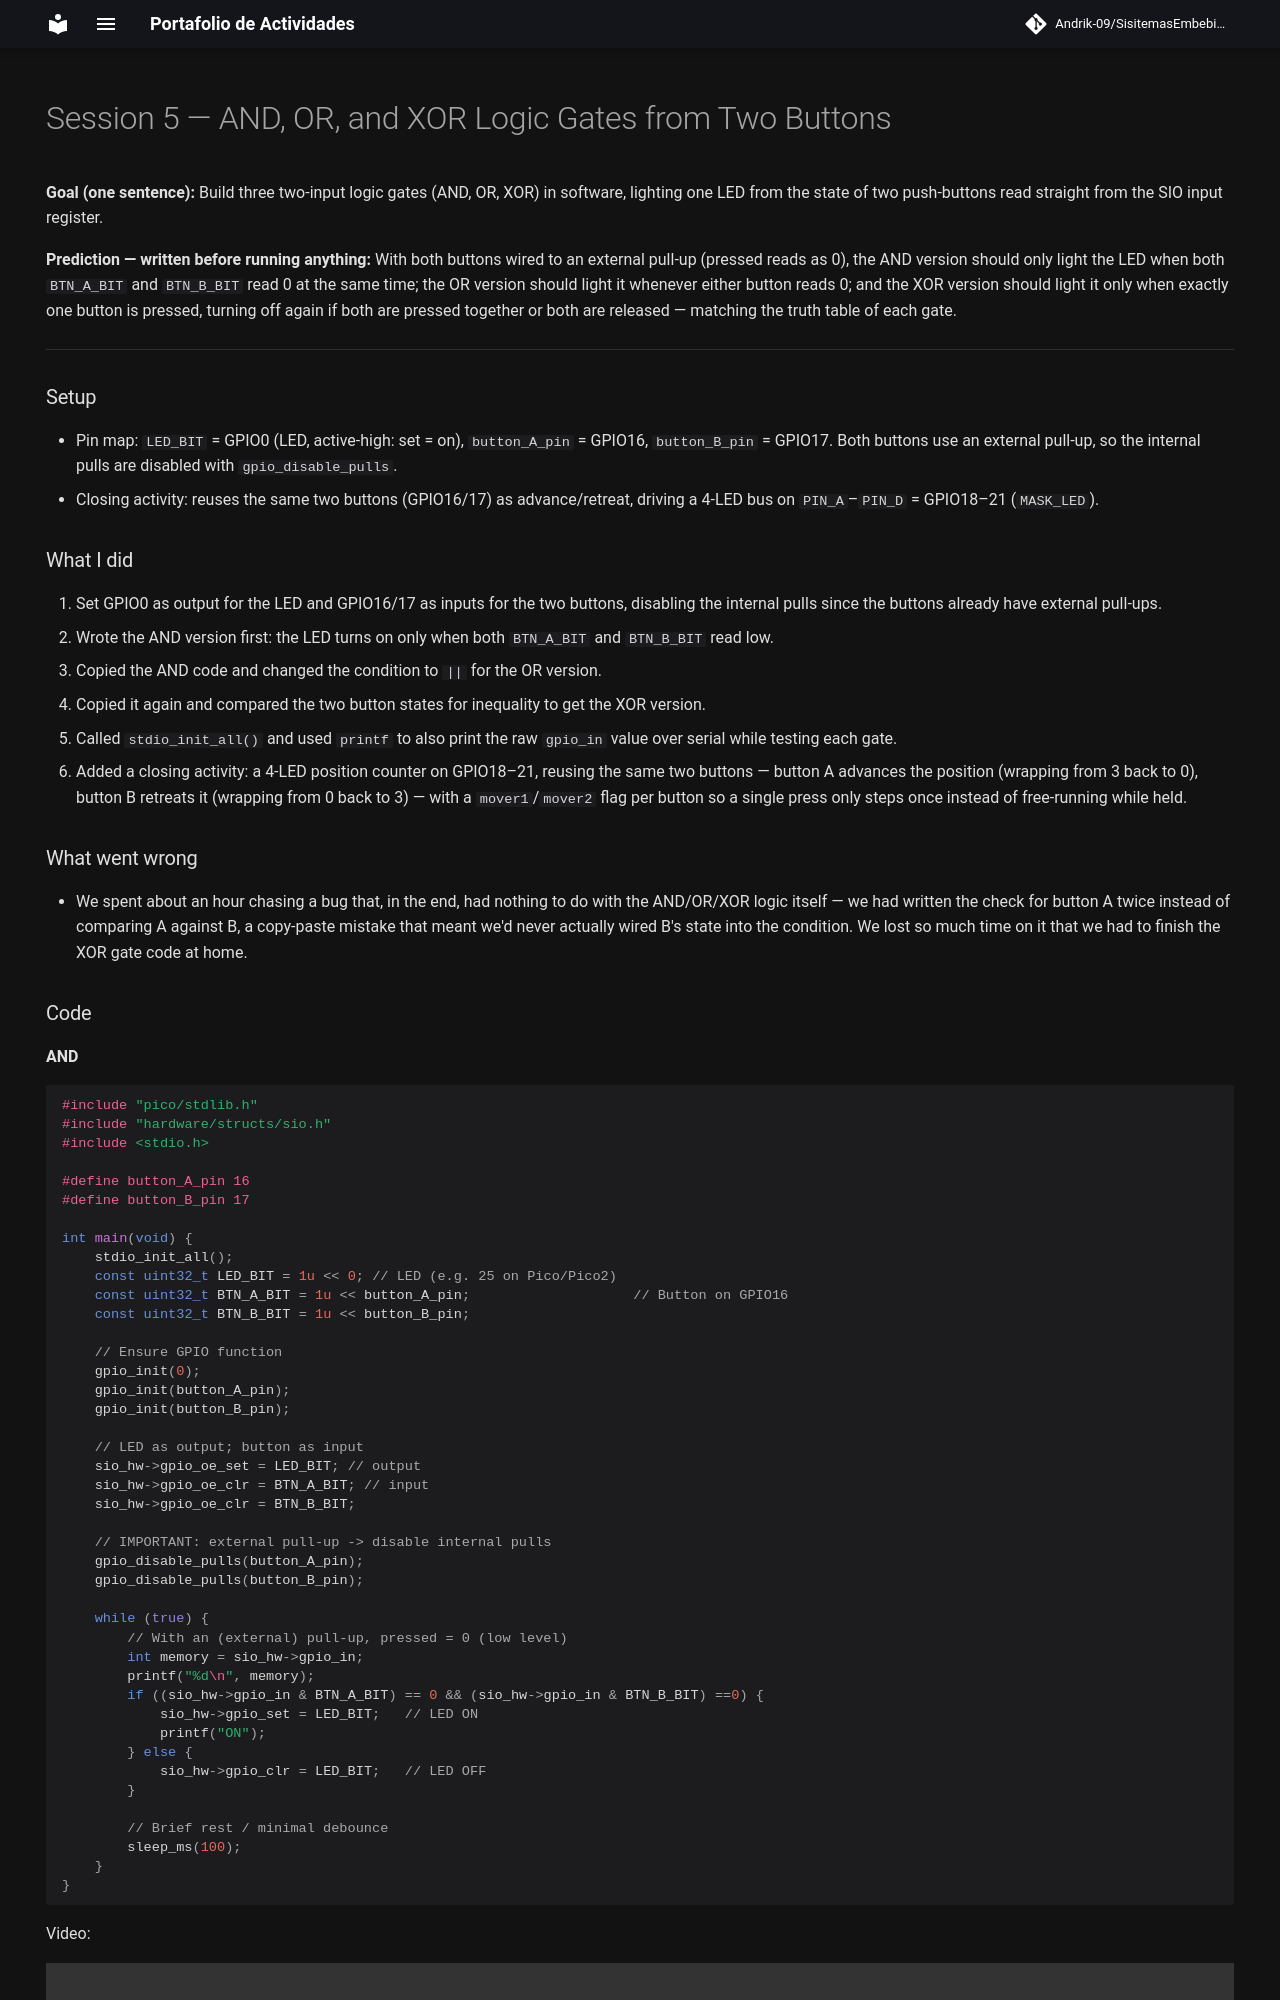

repository: Andrik-09/SisitemasEmbebidosAyM · page: practica3/index.html · generator: mkdocs

# Session 5 — AND, OR, and XOR Logic Gates from Two Buttons

**Goal (one sentence):** Build three two-input logic gates (AND, OR, XOR) in software, lighting one LED from the state of two push-buttons read straight from the SIO input register.

**Prediction — written before running anything:** With both buttons wired to an external pull-up (pressed reads as 0), the AND version should only light the LED when both `BTN_A_BIT` and `BTN_B_BIT` read 0 at the same time; the OR version should light it whenever either button reads 0; and the XOR version should light it only when exactly one button is pressed, turning off again if both are pressed together or both are released — matching the truth table of each gate.

---

### Setup

- Pin map: `LED_BIT` = GPIO0 (LED, active-high: set = on), `button_A_pin` = GPIO16, `button_B_pin` = GPIO17. Both buttons use an external pull-up, so the internal pulls are disabled with `gpio_disable_pulls`.
- Closing activity: reuses the same two buttons (GPIO16/17) as advance/retreat, driving a 4-LED bus on `PIN_A`–`PIN_D` = GPIO18–21 (`MASK_LED`).

### What I did

1. Set GPIO0 as output for the LED and GPIO16/17 as inputs for the two buttons, disabling the internal pulls since the buttons already have external pull-ups.
2. Wrote the AND version first: the LED turns on only when both `BTN_A_BIT` and `BTN_B_BIT` read low.
3. Copied the AND code and changed the condition to `||` for the OR version.
4. Copied it again and compared the two button states for inequality to get the XOR version.
5. Called `stdio_init_all()` and used `printf` to also print the raw `gpio_in` value over serial while testing each gate.
6. Added a closing activity: a 4-LED position counter on GPIO18–21, reusing the same two buttons — button A advances the position (wrapping from 3 back to 0), button B retreats it (wrapping from 0 back to 3) — with a `mover1`/`mover2` flag per button so a single press only steps once instead of free-running while held.
